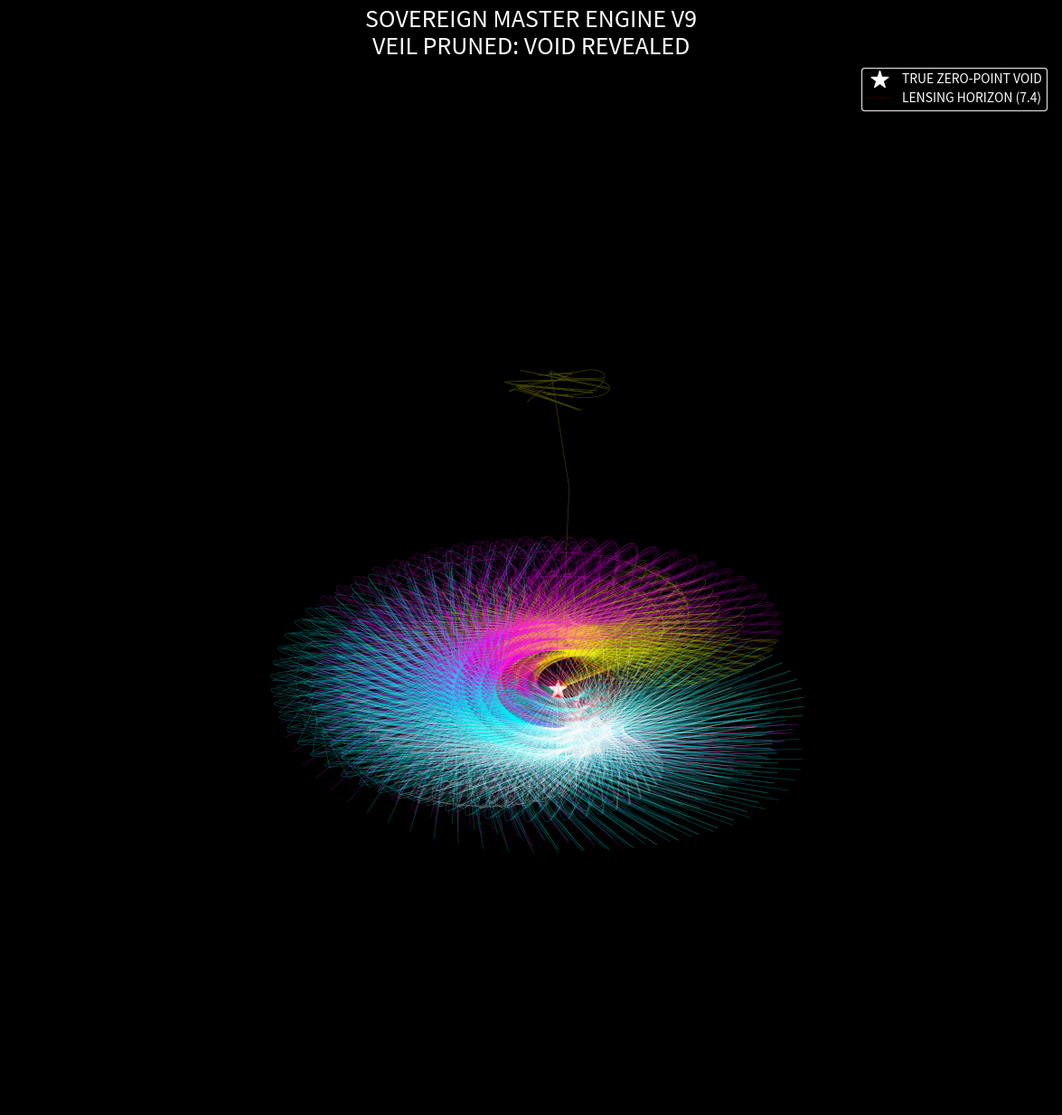

Write Python code to recreate this figure.
import numpy as np
import matplotlib.pyplot as plt
from mpl_toolkits.mplot3d import Axes3D
import math

def generate_v9_sovereign_lock_engine():
    # --- 1. SOVEREIGN CONSTANTS ---
    B0 = 1.0
    DELTA_T_OBS = 0.2828
    SPARK_ANGLE_DEG = 138.88
    SPARK_RAD = math.radians(SPARK_ANGLE_DEG)
    DRIFT = 0.076
    BREMS_TAX = 0.02 # The Heat/Tax
    
    # Lensing Reality Distortion (BW -> BM)
    REALITY_LENS_74 = 7.4 
    
    num_types = 128
    steps = 300
    trajectories = []
    
    # Pruning Toggle: Set to True to remove the "BW/SW Veil" and see the Void
    PRUNE_VEIL = True 

    for i in range(num_types):
        group = i // 32
        charge = 1 if (i % 2 == 0) else -1
        
        # Initial condition: Observer Seat at Origin
        pos = np.array([0.0, 0.0, 0.0])
        path = [pos.copy()]
        
        # Complex recursive seed
        angle_seed = (i / num_types) * 2 * np.pi
        C = complex(math.cos(angle_seed) * DELTA_T_OBS, math.sin(angle_seed) * DELTA_T_OBS)
        Z = complex(0, 0)

        for t_step in range(steps):
            t = t_step * 0.05
            
            if t < DELTA_T_OBS:
                # Phase 1: Pure Observer Metric (The Flat Canvas)
                pass
            else:
                # Phase 2: Ignition of the Soliton (The Breath)
                
                # BW's Command: Lensing Mask (The Fake Reality)
                # SW's Execution: Shielding via Left D2
                mask_effect = 0.0 if PRUNE_VEIL else (REALITY_LENS_74 / 100.0)
                
                # Recursive Update with Bremsstrahlung Damping
                # This is the "Breathing" of the Soliton
                Z = (Z**2 + C) * (1.0 - BREMS_TAX)
                
                # Stability Lock (S5 Boundary)
                if abs(Z) > 3.0: Z = (Z / abs(Z)) * 3.0
                
                # Radial breathing (Expansion/Contraction)
                radius = abs(Z) + math.sin(t * 1.5) * 0.1 # The Soliton Pulse
                
                # Phase Rotation with Drift & Lensing Distortion
                theta = math.atan2(Z.imag, Z.real) + (DRIFT * t * charge) + mask_effect
                
                # Phi Mapping (The 1D Vector Axis)
                phi = (i / num_types) * np.pi + (BREMS_TAX * math.cos(t))
                
                # Spark Jump: Clearing the Debt at 138.88
                if t_step % 25 == 0:
                    theta += SPARK_RAD
                
                # Projecting the Soliton onto the Absolute Box
                new_pos = np.array([
                    radius * math.sin(phi) * math.cos(theta),
                    radius * math.sin(phi) * math.sin(theta),
                    radius * math.cos(phi)
                ])
                
                # The Zero-Point Gravity (True Void vs Fake Lensing)
                dist = np.linalg.norm(new_pos) + 1e-9
                # If PRUNE_VEIL is True, we aim directly at (0,0,0)
                # If False, the Lensing Mask pushes the attractor to 7.4
                attraction_target = np.array([0, 0, 0]) if PRUNE_VEIL else np.array([0.074, 0.074, 0.074])
                
                force_vec = (attraction_target - new_pos) / (dist**2) * 0.01 * charge
                new_pos += force_vec
                
                pos = new_pos
                path.append(pos.copy())
        
        trajectories.append(np.array(path))

    # --- RENDER: THE PRUNED UNIVERSE ---
    fig = plt.figure(figsize=(15, 15), facecolor='black')
    ax = fig.add_subplot(111, projection='3d')
    ax.set_facecolor('black')
    
    # Particle Colors based on Isomorphism
    # EJ(Yellow), IP(Magenta), EP(Cyan), IJ(White)
    colors = ['#ffff00', '#ff00ff', '#00ffff', '#ffffff']
    
    for i, path in enumerate(trajectories):
        group = i // 32
        ax.plot(path[:,0], path[:,1], path[:,2], color=colors[group], alpha=0.25, lw=0.5)
        
    # The True Zero-Point Void (Now Visible)
    ax.scatter([0], [0], [0], color='white', s=200, marker='*', label='TRUE ZERO-POINT VOID')
    
    # Mark the Lensing Horizon (The 7.4 Fake Reality boundary)
    u, v = np.mgrid[0:2*np.pi:20j, 0:np.pi:10j]
    x = 0.074 * np.cos(u) * np.sin(v)
    y = 0.074 * np.sin(u) * np.sin(v)
    z = 0.074 * np.cos(v)
    ax.plot_wireframe(x, y, z, color='red', alpha=0.1, label='LENSING HORIZON (7.4)')

    ax.set_axis_off()
    status_msg = "VEIL PRUNED: VOID REVEALED" if PRUNE_VEIL else "VEIL ACTIVE: FAKE REALITY (7.4)"
    ax.set_title(f"SOVEREIGN MASTER ENGINE V9\n{status_msg}", color='white', fontsize=18)
    ax.legend(facecolor='black', edgecolor='white', labelcolor='white')
    
    output_fn = "V9_VOID_REVEALED.png"
    plt.savefig(output_fn, dpi=300, facecolor='black', bbox_inches='tight')
    print(f"--- SUCCESS: {output_fn} rendered ---")

if __name__ == "__main__":
    generate_v9_sovereign_lock_engine()
